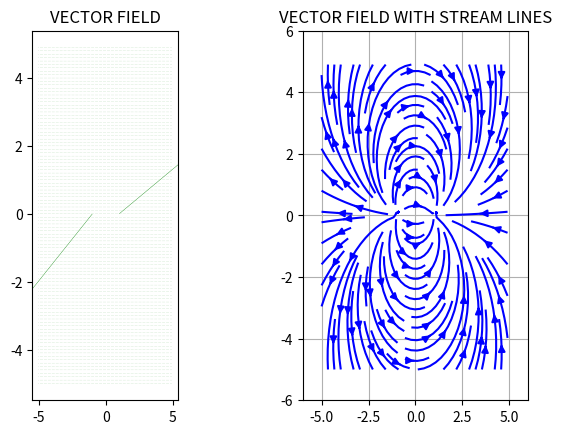

Source code (Python):
from numpy import *
import matplotlib.pyplot as plt

x, y = meshgrid(arange(-5, 5, 0.1), arange(-5, 5, 0.1))
u = ((x + 1) / (pow(x+1, 2) + pow(y, 2))) - ((x-1) / (pow(x-1, 2) + pow(y, 2)))
v = (y / (pow(x + 1, 2) + pow(y, 2))) - (y / (pow(x - 1, 2) + pow(y, 2)))
plt.subplot(1, 3, 1)
plt.quiver(x, y, u, v, color='g')
plt.title('VECTOR FIELD')
plt.subplot(1, 2, 2)
plt.title('VECTOR FIELD WITH STREAM LINES')
plt.streamplot(x, y, u, v, color='b')
plt.xlim(-6, 6)
plt.ylim(-6, 6)
plt.grid()
plt.show()
